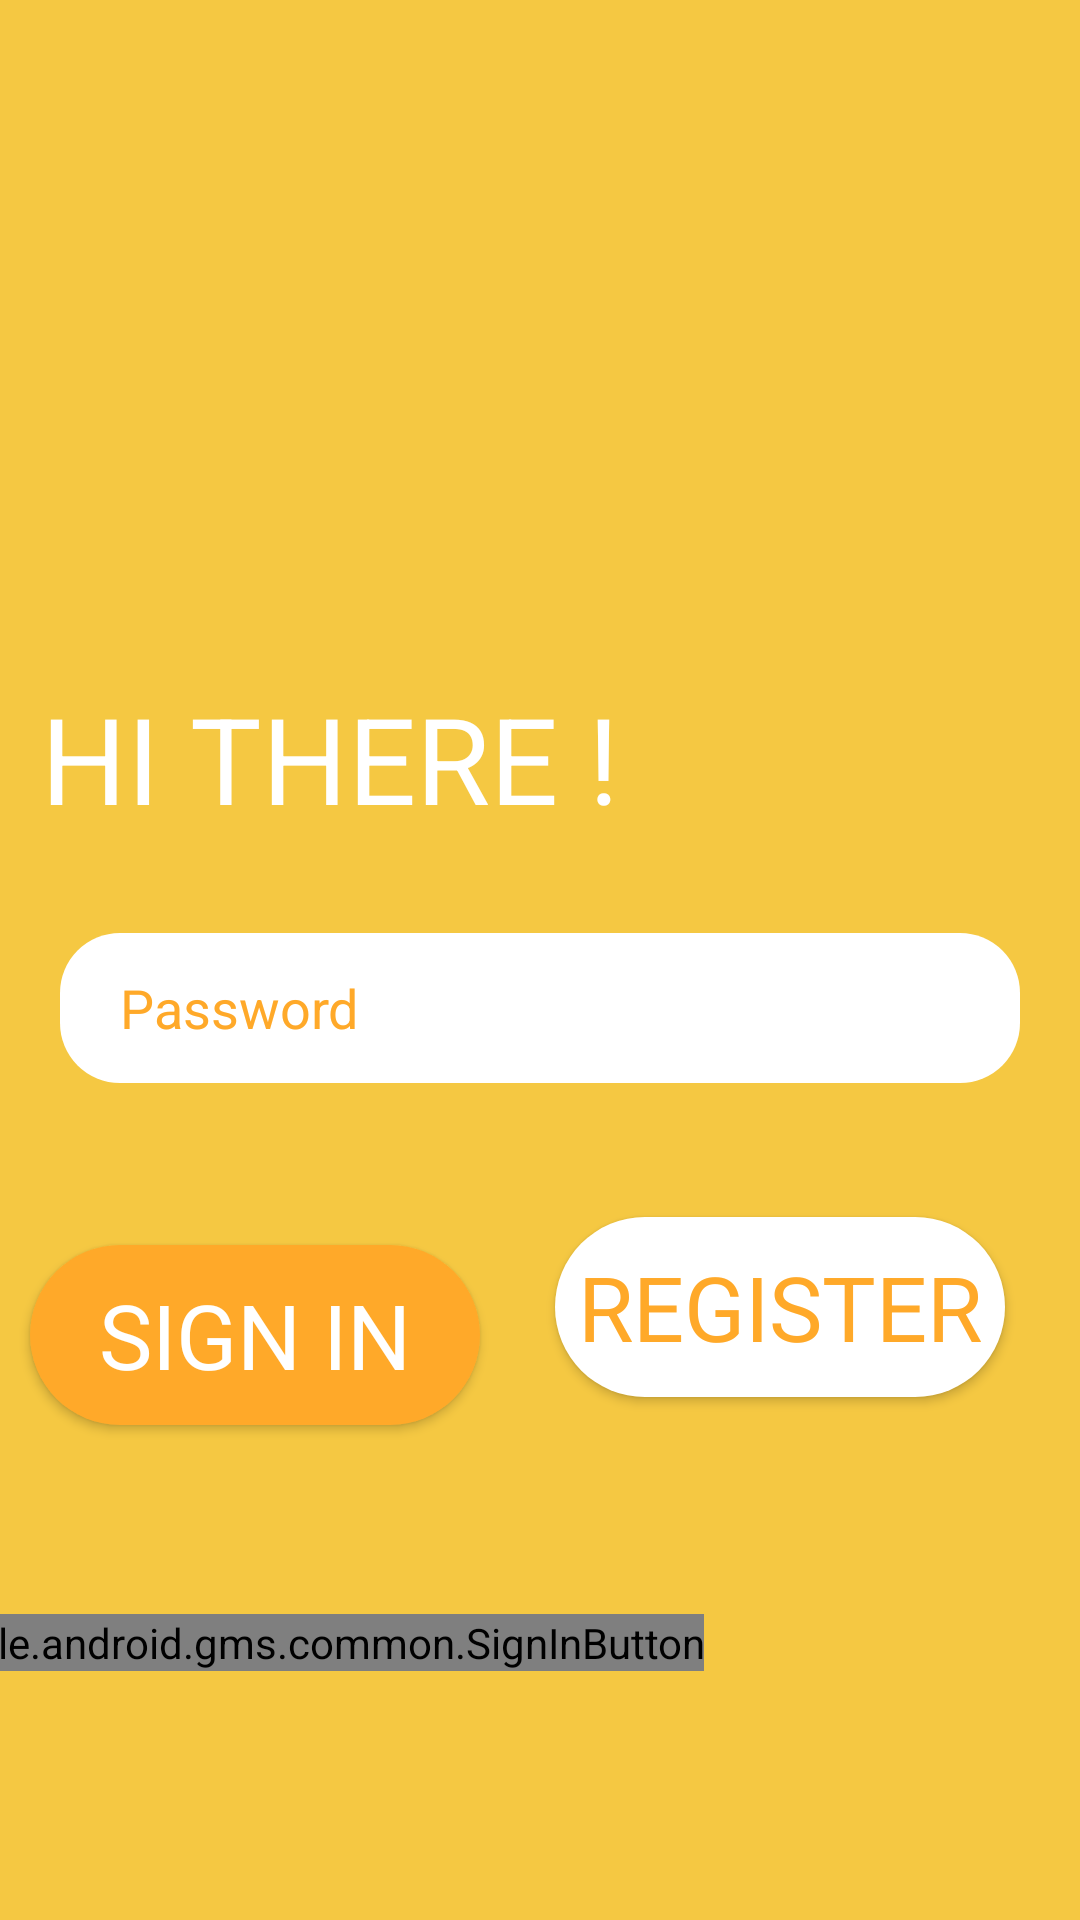

Write the Android layout XML for this screen, with the resource values it uses.
<!-- AndroidManifest.xml: application theme AppTheme.NoActionBAr -->
<!-- res/layout/activity_conexion.xml -->
<?xml version="1.0" encoding="utf-8"?>
<androidx.constraintlayout.widget.ConstraintLayout xmlns:android="http://schemas.android.com/apk/res/android"
    xmlns:app="http://schemas.android.com/apk/res-auto"
    xmlns:tools="http://schemas.android.com/tools"
    android:layout_width="match_parent"
    android:layout_height="match_parent"
    android:background="@color/fond"
    tools:context=".ConnexionActivity">

    <Button
        android:id="@+id/button"

        android:layout_width="150dp"
        android:layout_height="60dp"
        android:layout_marginTop="250dp"
        android:layout_marginEnd="190dp"
        android:background="@drawable/signinbutton"
        android:text="SIGN IN"
        android:textColor="#FFFFFF"
        android:textSize="30sp"
        app:fontFamily="@font/bold"
        android:layout_marginLeft="5dp"
        app:layout_constraintBottom_toBottomOf="parent"
        app:layout_constraintEnd_toEndOf="parent"
        app:layout_constraintStart_toStartOf="parent"
        app:layout_constraintTop_toTopOf="parent" />

    <TextView
        android:id="@+id/welcome"
        android:layout_width="wrap_content"
        android:layout_height="wrap_content"
        android:layout_marginTop="150dp"
        android:layout_marginLeft="50dp"
        android:layout_marginBottom="30dp"
        android:paddingBottom="30dp"
        android:text="HI THERE !"
        android:textColor="#FFF"
        android:textSize="40sp"
        app:fontFamily="@font/bold"
        app:layout_constraintBottom_toTopOf="@+id/button"
        app:layout_constraintEnd_toEndOf="@+id/button"
        app:layout_constraintStart_toStartOf="@+id/button"
        app:layout_constraintTop_toTopOf="parent" />


    <EditText
        android:id="@+id/Email"
        android:layout_width="320dp"
        android:layout_height="50dp"
        android:layout_marginTop="0dp"
        android:layout_marginEnd="0dp"
        android:layout_marginBottom="120dp"
        android:background="@drawable/custom_email_bg"
        android:ems="10"
        android:hint="Login"
        android:inputType="textEmailAddress"
        android:paddingLeft="20dp"
        android:textColor="#FFA929"
        android:textColorHint="#FFA929"
        app:layout_constraintBottom_toTopOf="@+id/button"
        app:layout_constraintEnd_toEndOf="parent"
        app:layout_constraintStart_toStartOf="parent"
        app:layout_constraintTop_toBottomOf="@+id/welcome" />

    <EditText
        android:id="@+id/password"
        android:layout_width="320dp"
        android:layout_height="50dp"
        android:ems="10"
        android:layout_marginTop="20dp"
        android:layout_marginBottom="40dp"
        android:paddingLeft="20dp"
        android:inputType="textPassword"
        android:background="@drawable/custom_email_bg"
        app:layout_constraintBottom_toTopOf="@+id/button"
        app:layout_constraintEnd_toEndOf="@+id/Email"
        app:layout_constraintStart_toStartOf="@+id/Email"
        app:layout_constraintTop_toBottomOf="@+id/Email"
        android:hint="Password"
        android:textColorHint="#FFA929"
        android:textColor="#FFA929"/>


    <Button
        android:id="@+id/inscription"
        android:layout_width="150dp"
        android:layout_height="60dp"
        android:layout_marginTop="35dp"
        android:layout_marginLeft="25dp"
        android:background="@drawable/registerbutton"
        android:text="REGISTER"
        android:textColor="#FFA929"
        android:textSize="30sp"
        app:fontFamily="@font/bold"
        app:layout_constraintBottom_toBottomOf="@+id/button"
        app:layout_constraintStart_toEndOf="@+id/button"
        app:layout_constraintTop_toBottomOf="@+id/password" />

    <ImageView
        android:id="@+id/imageView"
        android:layout_width="150dp"
        android:layout_height="150dp"
        app:layout_constraintBottom_toTopOf="@+id/welcome"
        app:layout_constraintEnd_toEndOf="parent"
        app:layout_constraintStart_toStartOf="parent"
        app:layout_constraintTop_toTopOf="parent"
        app:srcCompat="@drawable/logopngwhite"
        android:layout_marginBottom="50dp"/>

    <com.google.android.gms.common.SignInButton
        android:id="@+id/sign_in_google"
        android:layout_width="wrap_content"
        android:layout_height="wrap_content"
        android:layout_marginBottom="60dp"
        android:layout_marginTop="40dp"
        app:layout_constraintBottom_toBottomOf="parent"
        app:layout_constraintEnd_toEndOf="@+id/button"
        app:layout_constraintStart_toStartOf="@+id/button"
        app:layout_constraintTop_toBottomOf="@+id/button"
        />

</androidx.constraintlayout.widget.ConstraintLayout>
<!-- resources referenced by this layout -->
<resources>
  <color name="fond">#F5C842</color>
  <!-- drawable custom_email_bg (drawable) -->
  <?xml version="1.0" encoding="utf-8"?>
  <shape xmlns:android="http://schemas.android.com/apk/res/android"
      android:shape="rectangle">
          <corners android:radius="20dp"/>
          <solid android:color="#ffffff"/>
  </shape>
  <!-- drawable registerbutton (drawable) -->
  <?xml version="1.0" encoding="utf-8"?>
  <shape xmlns:android="http://schemas.android.com/apk/res/android" android:shape="rectangle" >
      <corners
          android:radius="30dp"
          />
      <solid
          android:color="#ffffff"
          />
      <padding
          android:left="0dp"
          android:top="0dp"
          android:right="0dp"
          android:bottom="0dp"
          />
      <size
          android:width="180dp"
          android:height="80dp"
          />
  </shape>
  <!-- drawable signinbutton (drawable) -->
  <?xml version="1.0" encoding="utf-8"?>
  <shape xmlns:android="http://schemas.android.com/apk/res/android" android:shape="rectangle" >
      <corners
          android:radius="30dp"
          />
      <solid
          android:color="#FFA929"
          />
      <padding
          android:left="0dp"
          android:top="0dp"
          android:right="0dp"
          android:bottom="0dp"
          />
      <size
          android:width="180dp"
          android:height="80dp"
          />
  </shape>
  <style name="AppTheme.NoActionBAr">
          <item name="windowActionBar">false</item>
          <item name="windowNoTitle">true</item>
          <item name="android:statusBarColor">@android:color/transparent</item>
      </style>
</resources>
